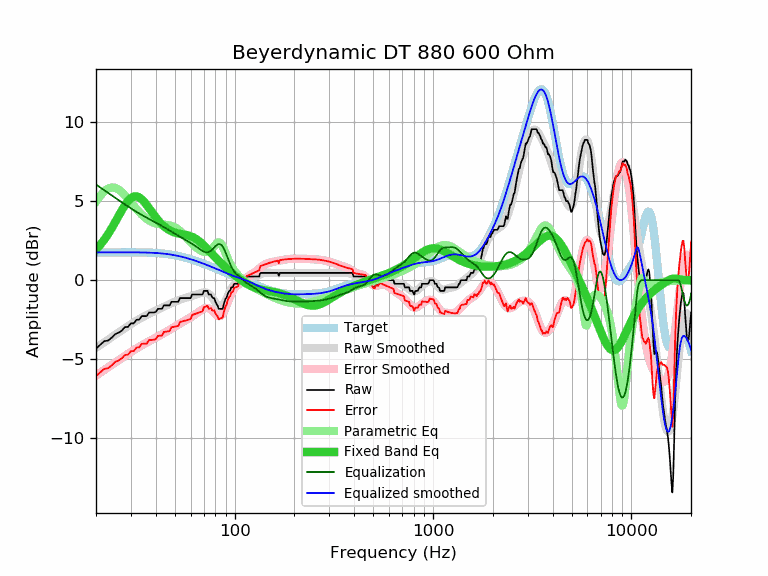

Values plotted in this chart, from the file beside it:
frequency, raw, error, smoothed, error_smoothed, equalization, parametric_eq, equalized_raw, equalized_smoothed, target
20, -4.33, -6.08, -4.30, -6.05, 6.06, 1.93, 1.73, 1.76, 1.75
21, -4.10, -5.85, -4.12, -5.87, 5.88, 2.23, 1.78, 1.76, 1.75
22, -3.87, -5.62, -3.94, -5.70, 5.70, 2.56, 1.83, 1.76, 1.75
23, -3.83, -5.59, -3.78, -5.53, 5.53, 2.92, 1.70, 1.76, 1.76
24, -3.65, -5.41, -3.61, -5.37, 5.37, 3.29, 1.72, 1.76, 1.76
25, -3.42, -5.18, -3.46, -5.22, 5.22, 3.68, 1.80, 1.76, 1.76
26, -3.33, -5.09, -3.31, -5.07, 5.07, 4.06, 1.74, 1.76, 1.76
27, -3.19, -4.95, -3.17, -4.93, 4.93, 4.43, 1.74, 1.76, 1.76
28, -2.98, -4.74, -3.04, -4.80, 4.80, 4.75, 1.82, 1.76, 1.76
29, -2.96, -4.72, -2.91, -4.67, 4.67, 5.02, 1.71, 1.76, 1.76
30, -2.74, -4.50, -2.79, -4.55, 4.55, 5.20, 1.81, 1.76, 1.76
31, -2.74, -4.50, -2.67, -4.44, 4.44, 5.30, 1.70, 1.76, 1.76
32, -2.51, -4.27, -2.57, -4.33, 4.33, 5.31, 1.82, 1.76, 1.76
33, -2.51, -4.27, -2.47, -4.23, 4.23, 5.25, 1.72, 1.76, 1.76
34, -2.28, -4.04, -2.38, -4.13, 4.13, 5.13, 1.85, 1.76, 1.76
35, -2.28, -4.03, -2.29, -4.04, 4.04, 4.96, 1.76, 1.75, 1.75
36, -2.28, -4.03, -2.21, -3.96, 3.96, 4.77, 1.68, 1.75, 1.75
37, -2.05, -3.79, -2.13, -3.88, 3.88, 4.56, 1.83, 1.74, 1.74
38, -2.05, -3.79, -2.06, -3.80, 3.80, 4.36, 1.75, 1.74, 1.74
39, -2.05, -3.78, -2.00, -3.73, 3.73, 4.17, 1.68, 1.73, 1.73
40, -2.02, -3.74, -1.93, -3.65, 3.65, 3.98, 1.63, 1.72, 1.72
41, -1.82, -3.53, -1.87, -3.58, 3.58, 3.81, 1.76, 1.71, 1.71
42, -1.82, -3.52, -1.80, -3.51, 3.51, 3.66, 1.69, 1.70, 1.70
43, -1.82, -3.51, -1.74, -3.43, 3.43, 3.53, 1.61, 1.69, 1.69
44, -1.60, -3.28, -1.68, -3.36, 3.36, 3.41, 1.76, 1.68, 1.68
45, -1.60, -3.26, -1.62, -3.29, 3.29, 3.31, 1.69, 1.66, 1.66
46, -1.60, -3.25, -1.57, -3.22, 3.22, 3.23, 1.62, 1.65, 1.65
47, -1.60, -3.23, -1.51, -3.15, 3.15, 3.16, 1.55, 1.63, 1.63
48, -1.37, -2.98, -1.46, -3.08, 3.08, 3.10, 1.71, 1.61, 1.61
49, -1.37, -2.97, -1.41, -3.01, 3.01, 3.05, 1.64, 1.60, 1.60
50, -1.37, -2.95, -1.36, -2.94, 2.94, 3.01, 1.57, 1.58, 1.58
51, -1.37, -2.92, -1.32, -2.87, 2.87, 2.98, 1.50, 1.55, 1.55
52, -1.37, -2.90, -1.28, -2.81, 2.81, 2.96, 1.44, 1.53, 1.53
53, -1.14, -2.65, -1.24, -2.75, 2.75, 2.94, 1.61, 1.51, 1.51
54, -1.14, -2.63, -1.21, -2.69, 2.69, 2.92, 1.55, 1.49, 1.49
55, -1.14, -2.60, -1.18, -2.64, 2.64, 2.90, 1.50, 1.46, 1.46
56, -1.14, -2.57, -1.15, -2.58, 2.58, 2.88, 1.44, 1.43, 1.43
57, -1.14, -2.55, -1.12, -2.53, 2.53, 2.86, 1.39, 1.41, 1.41
58, -1.14, -2.52, -1.09, -2.47, 2.47, 2.84, 1.33, 1.38, 1.38
59, -1.14, -2.49, -1.06, -2.42, 2.42, 2.81, 1.28, 1.35, 1.35
60, -1.14, -2.47, -1.03, -2.36, 2.36, 2.78, 1.22, 1.33, 1.33
61, -0.91, -2.21, -1.01, -2.30, 2.30, 2.75, 1.39, 1.30, 1.30
62, -0.91, -2.18, -0.98, -2.25, 2.25, 2.71, 1.34, 1.27, 1.27
63, -0.91, -2.15, -0.95, -2.19, 2.19, 2.66, 1.28, 1.24, 1.24
64, -0.91, -2.12, -0.92, -2.13, 2.13, 2.61, 1.22, 1.21, 1.21
65, -0.91, -2.09, -0.88, -2.07, 2.07, 2.55, 1.16, 1.18, 1.18
66, -0.91, -2.06, -0.85, -2.01, 2.01, 2.49, 1.10, 1.15, 1.15
67, -0.91, -2.03, -0.82, -1.95, 1.95, 2.42, 1.04, 1.12, 1.12
68, -0.91, -2.00, -0.80, -1.89, 1.89, 2.35, 0.98, 1.09, 1.09
69, -0.89, -1.95, -0.78, -1.85, 1.85, 2.27, 0.96, 1.06, 1.06
70, -0.68, -1.71, -0.77, -1.81, 1.81, 2.20, 1.13, 1.03, 1.03
71, -0.68, -1.68, -0.77, -1.78, 1.78, 2.12, 1.10, 1.00, 1.00
72, -0.68, -1.65, -0.79, -1.76, 1.76, 2.04, 1.08, 0.97, 0.97
73, -0.68, -1.62, -0.82, -1.77, 1.77, 1.97, 1.09, 0.94, 0.94
74, -0.91, -1.82, -0.87, -1.78, 1.78, 1.89, 0.87, 0.91, 0.91
75, -0.91, -1.80, -0.93, -1.82, 1.82, 1.81, 0.91, 0.89, 0.89
76, -0.91, -1.77, -1.01, -1.87, 1.87, 1.73, 0.96, 0.86, 0.86
77, -1.09, -1.92, -1.11, -1.93, 1.93, 1.66, 0.84, 0.83, 0.83
78, -1.14, -1.94, -1.21, -2.00, 2.00, 1.58, 0.86, 0.80, 0.80
79, -1.14, -1.91, -1.31, -2.08, 2.08, 1.51, 0.94, 0.77, 0.77
... 553 more rows
